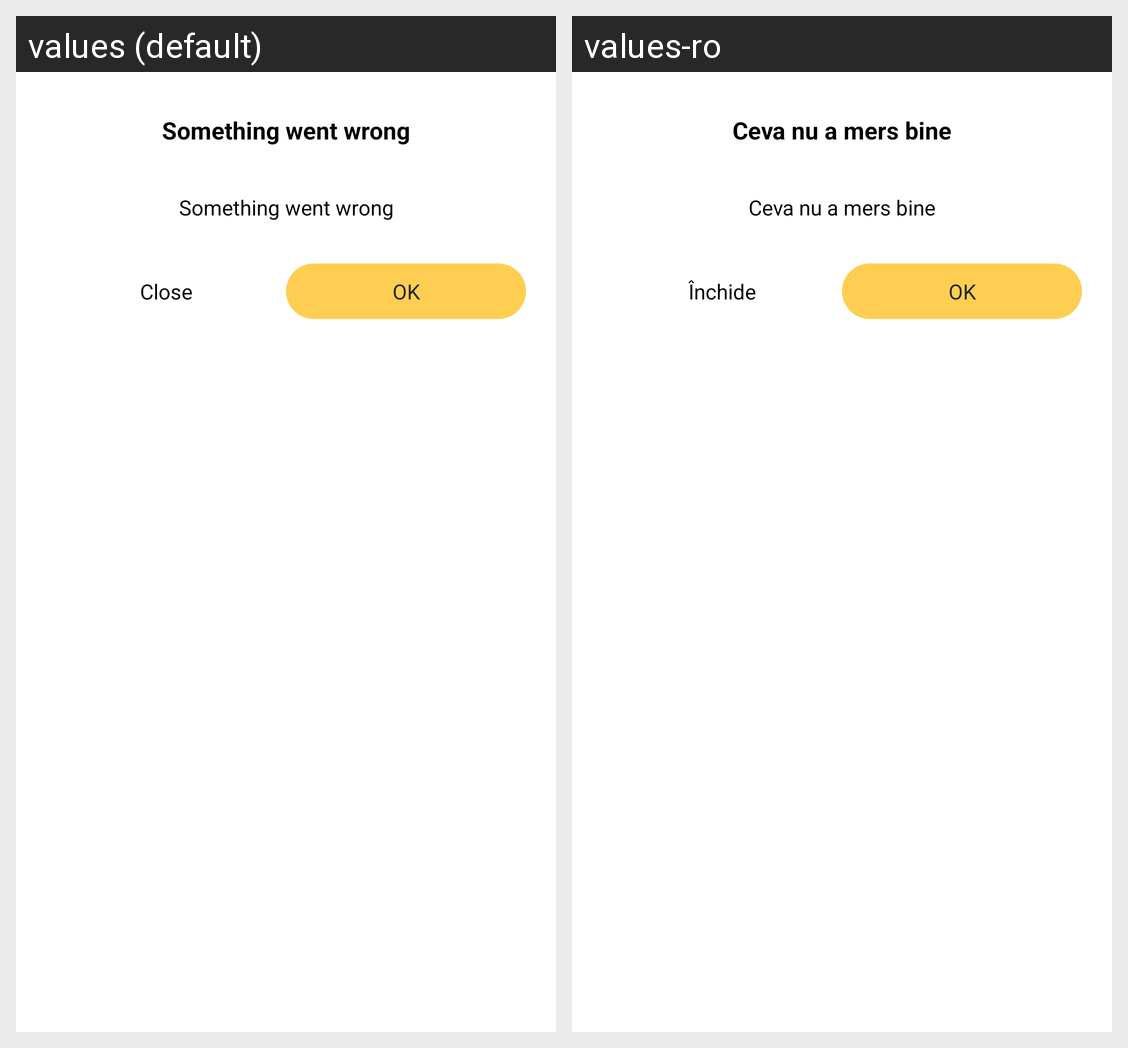

Locale-by-locale string values for the Android screen shown in this grid:
Android screen res/layout/layout_popup.xml rendered under 2 locales, left to right: values (default), values-ro. Device: Nexus 5 (rendered at 1080×1920; each locale shown at half size, 540×960, under a caption strip naming it); theme Theme.Adopet.Splash.
Strings drawn on this screen, with the default value and each locale's value (text and hints the layout hard-codes, and strings that could not be matched under every locale, appear in the picture but are not listed):

something_went_wrong
  values: Something went wrong
  values-ro: Ceva nu a mers bine

btn_cancel
  values: Close
  values-ro: Închide

btn_ok
  values: OK
  values-ro: OK
